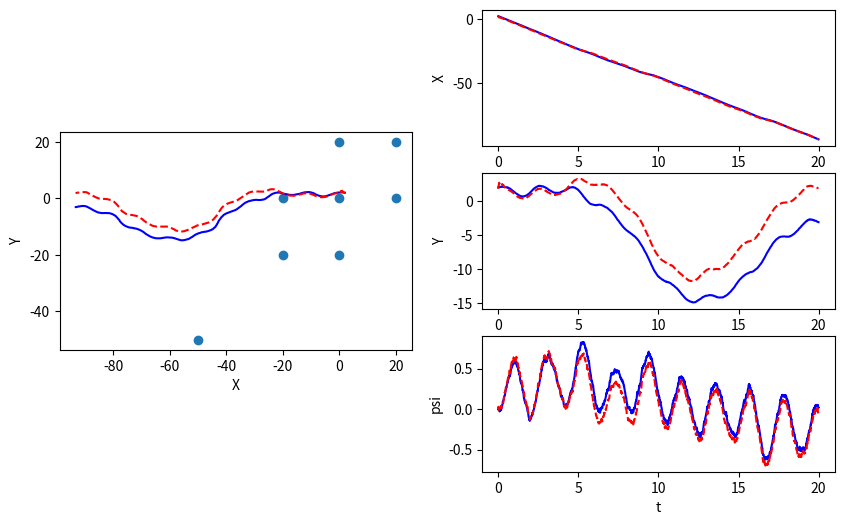
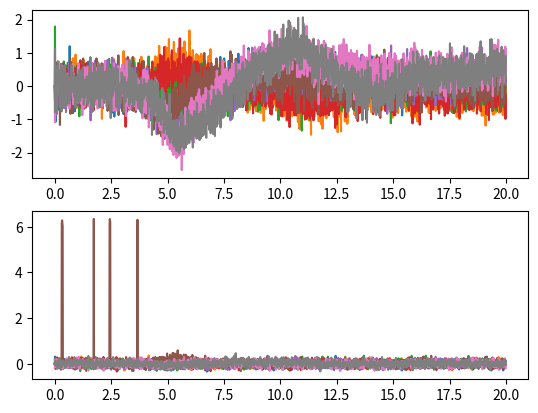

Python code for these plots, in order:
import numpy as np

class EKF_SLAM():
    def __init__(self, init_mu, init_P, dt, W, V, n):
        """Initialize EKF SLAM

        Create and initialize an EKF SLAM to estimate the robot's pose and
        the location of map features

        Args:
            init_mu: A numpy array of size (3+2*n, ). Initial guess of the mean 
            of state. 
            init_P: A numpy array of size (3+2*n, 3+2*n). Initial guess of 
            the covariance of state.
            dt: A double. The time step.
            W: A numpy array of size (3+2*n, 3+2*n). Process noise
            V: A numpy array of size (2*n, 2*n). Observation noise
            n: A int. Number of map features
            

        Returns:
            An EKF SLAM object.
        """
        self.mu = init_mu  # initial guess of state mean
        self.P = init_P  # initial guess of state covariance
        self.dt = dt  # time step
        self.W = W  # process noise 
        self.V = V  # observation noise
        self.n = n  # number of map features


    def _f(self, x, u):
        """Non-linear dynamic function.

        Compute the state at next time step according to the nonlinear dynamics f.

        Args:
            x: A numpy array of size (3+2*n, ). State at current time step.
            u: A numpy array of size (3, ). The control input [\dot{x}, \dot{y}, \dot{\psi}]

        Returns:
            x_next: A numpy array of size (3+2*n, ). The state at next time step
        """
        x_dot = u[0]
        y_dot = u[1]
        psi_dot = u[2]
        X = x[0]
        Y = x[1]
        psi = x[2]

        X_next = X + self.dt*(x_dot*np.cos(psi) - y_dot*np.sin(psi))
        Y_next = Y + self.dt*(x_dot*np.sin(psi) + y_dot*np.cos(psi))
        # psi_next = psi + self.dt*psi_dot
        psi_next = self._wrap_to_pi(psi + self.dt*psi_dot)

        x_next = np.array([X_next, Y_next, psi_next])
        x_next = np.hstack((x_next, x[3:]))
        return x_next


    def _h(self, x):
        """Non-linear measurement function.

        Compute the sensor measurement according to the nonlinear function h.

        Args:
            x: A numpy array of size (3+2*n, ). State at current time step.

        Returns:
            y: A numpy array of size (2*n, ). The sensor measurement.
        """
        p = x[0:2]
        psi = x[2]
        m = x[3:].reshape((-1,2))

        y = np.zeros(2*self.n)

        for i in range(self.n):
            y[i] = np.linalg.norm(m[i, :] - p)
            y[self.n+i] = self._wrap_to_pi(np.arctan2(m[i,1]-p[1], m[i,0]-p[0]) - psi)
            # y[self.n+i] = np.arctan2(m[i,1]-p[1], m[i,0]-p[0]) - psi

        return y


    def _compute_F(self, x, u):
        """Compute Jacobian of f
        
        You will use self.mu in this function.

        Args:
            x: A numpy array of size (3+2*n, ). The state vector.
            u: A numpy array of size (3, ). The control input [\dot{x}, \dot{y}, \dot{\psi}]

        Returns:
            F: A numpy array of size (3+2*n, 3+2*n). The jacobian of f evaluated at x_k.
        """
        psi_est = x[2]

        x_dot = u[0]
        y_dot = u[1]

        F = np.array([[1, 0, -self.dt*(x_dot*np.sin(psi_est) + y_dot*np.cos(psi_est))],
                      [0, 1,  self.dt*(x_dot*np.cos(psi_est) - y_dot*np.sin(psi_est))],
                      [0, 0, 1]])
        F = np.hstack((F, np.zeros((3, 2*self.n))))
        F = np.vstack((F, np.hstack((np.zeros((2*self.n, 3)), np.eye(2*self.n)))))

        return F


    def _compute_H(self, x):
        """Compute Jacobian of h
        
        You will use self.mu in this function.

        Args:
            x: A numpy array of size (3+2*n, ). The state vector.

        Returns:
            H: A numpy array of size (2*n, 3+2*n). The jacobian of h evaluated at x_k.
        """

        X = x[0]
        Y = x[1]
        p = x[0:2]
        m = x[3:].reshape((-1,2))

        H = np.zeros((2*self.n, 3+2*self.n))
        for i in range(self.n):
            # distance sensor
            H[i, 0] = -(m[i, 0] - X)/np.linalg.norm(m[i, :]-p)
            H[i, 1] = -(m[i, 1] - X)/np.linalg.norm(m[i, :]-p)
            H[i, 3+i*2] = (m[i, 0] - X)/np.linalg.norm(m[i, :]-p)
            H[i, 4+i*2] = (m[i, 1] - Y)/np.linalg.norm(m[i, :]-p)

            # bearing sensor
            H[self.n+i, 0] =  (m[i, 1] - Y)/(np.linalg.norm(m[i, :]-p)**2)
            H[self.n+i, 1] = -(m[i, 0] - X)/(np.linalg.norm(m[i, :]-p)**2)
            H[self.n+i, 2] = -1
            H[self.n+i, 3+i*2] = -(m[i, 1] - Y)/(np.linalg.norm(m[i, :]-p)**2)
            H[self.n+i, 4+i*2] =  (m[i, 0] - X)/(np.linalg.norm(m[i, :]-p)**2)

        return H


    def predict_and_correct(self, y, u):
        """Predice and correct step of EKF

        You will use self.mu in this function. You must update self.mu in this function.

        Args:
            y: A numpy array of size (2*n, ). The measurements according to the project description.
            u: A numpy array of size (3, ). The control input [\dot{x}, \dot{y}, \dot{\psi}]

        Returns:
            self.mu: A numpy array of size (3+2*n, ). The corrected state estimation
            self.P: A numpy array of size (3+2*n, 3+2*n). The corrected state covariance
        """

        # compute F
        F = self._compute_F(self.mu, u)

        #***************** Predict step *****************#
        # predict the state
        self.mu = self._f(self.mu, u)
        self.mu[2] =  self._wrap_to_pi(self.mu[2])
        # predict the error covariance
        self.P = F @ self.P @ F.T + self.W

        #***************** Correct step *****************#
        # compute H matrix
        H = self._compute_H(self.mu)

        # compute the Kalman gain
        L = self.P @ H.T @ np.linalg.inv(H @ self.P @ H.T + self.V)

        # update estimation with new measurement
        diff = y - self._h(self.mu)
        diff[self.n:] = self._wrap_to_pi(diff[self.n:])
        self.mu = self.mu + L @ diff
        self.mu[2] =  self._wrap_to_pi(self.mu[2])

        # update the error covariance
        self.P = (np.eye(3+2*self.n) - L @ H) @ self.P

        return self.mu, self.P


    def _wrap_to_pi(self, angle):
        angle = angle - 2*np.pi*np.floor((angle+np.pi )/(2*np.pi))
        return angle


if __name__ == '__main__':
    import matplotlib.pyplot as plt

    m = np.array([[0.,  0.],
                  [0.,  20.],
                  [20., 0.],
                  [20., 20.],
                  [0,  -20],
                  [-20, 0],
                  [-20, -20],
                  [-50, -50]]).reshape(-1)

    dt = 0.01
    T = np.arange(0, 20, dt)
    n = int(len(m)/2)
    W = np.zeros((3+2*n, 3+2*n))
    W[0:3, 0:3] = dt**2 * 1 * np.eye(3)
    V = 0.1*np.eye(2*n)
    V[n:,n:] = 0.01*np.eye(n)

    # EKF estimation
    mu_ekf = np.zeros((3+2*n, len(T)))
    mu_ekf[0:3,0] = np.array([2.2, 1.8, 0.])
    # mu_ekf[3:,0] = m + 0.1
    mu_ekf[3:,0] = m + np.random.multivariate_normal(np.zeros(2*n), 0.5*np.eye(2*n))
    init_P = 1*np.eye(3+2*n)

    # initialize EKF SLAM
    slam = EKF_SLAM(mu_ekf[:,0], init_P, dt, W, V, n)
    
    # real state
    mu = np.zeros((3+2*n, len(T)))
    mu[0:3,0] = np.array([2, 2, 0.])
    mu[3:,0] = m

    y_hist = np.zeros((2*n, len(T)))
    for i, t in enumerate(T):
        if i > 0:
            # real dynamics
            u = [-5, 2*np.sin(t*0.5), 1*np.sin(t*3)]
            # u = [0.5, 0.5*np.sin(t*0.5), 0]
            # u = [0.5, 0.5, 0]
            mu[:,i] = slam._f(mu[:,i-1], u) + \
                np.random.multivariate_normal(np.zeros(3+2*n), W)

            # measurements
            y = slam._h(mu[:,i]) + np.random.multivariate_normal(np.zeros(2*n), V)
            y_hist[:,i] = (y-slam._h(slam.mu))
            # apply EKF SLAM
            mu_est, _ = slam.predict_and_correct(y, u)
            mu_ekf[:,i] = mu_est


    plt.figure(1, figsize=(10,6))
    ax1 = plt.subplot(121, aspect='equal')
    ax1.plot(mu[0,:], mu[1,:], 'b')
    ax1.plot(mu_ekf[0,:], mu_ekf[1,:], 'r--')
    mf = m.reshape((-1,2))
    ax1.scatter(mf[:,0], mf[:,1])
    ax1.set_xlabel('X')
    ax1.set_ylabel('Y')

    ax2 = plt.subplot(322)
    ax2.plot(T, mu[0,:], 'b')
    ax2.plot(T, mu_ekf[0,:], 'r--')
    ax2.set_xlabel('t')
    ax2.set_ylabel('X')

    ax3 = plt.subplot(324)
    ax3.plot(T, mu[1,:], 'b')
    ax3.plot(T, mu_ekf[1,:], 'r--')
    ax3.set_xlabel('t')
    ax3.set_ylabel('Y')

    ax4 = plt.subplot(326)
    ax4.plot(T, mu[2,:], 'b')
    ax4.plot(T, mu_ekf[2,:], 'r--')
    ax4.set_xlabel('t')
    ax4.set_ylabel('psi')

    plt.figure(2)
    ax1 = plt.subplot(211)
    ax1.plot(T, y_hist[0:n, :].T)
    ax2 = plt.subplot(212)
    ax2.plot(T, y_hist[n:, :].T)

    plt.show()
